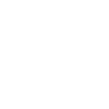
t = 0.00 s
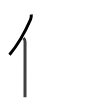
t = 1.75 s
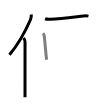
t = 3.50 s
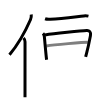
t = 5.50 s
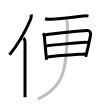
t = 7.25 s
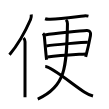
t = 9.00 s

The animated SVG that drew these frames (rendered in a browser with its animation timeline set to each time). Animation: 9 SMIL elements (animate=9); one cycle of 9.00 s.

<svg width="109px" height="109px" viewBox="0 0 px 109px" xmlns="http://www.w3.org/2000/svg" xmlns:xlink="http://www.w3.org/1999/xlink" xml:space="preserve" version="1.1"  baseProfile="full">
<path d="M31.26,14.5c0.23,1.98-0.06,3.56-0.81,5.25C25.7,30.54,20.39,41.66,9.5,54.79" style="fill:none;stroke:black;stroke-width:3;opacity:0">
  <animate attributeType="CSS" attributeName="opacity" from="0" to="1" begin="0s" dur="1s" repeatCount="Indefinite" fill="freeze" />
</path>
<path d="M23.53,38c0.98,0.98,1.5,2.43,1.5,3.75c0,11.72-0.02,37.61-0.03,50.12c0,2.3,0,4.15,0,5.38" style="fill:none;stroke:black;stroke-width:3;opacity:0">
  <animate attributeType="CSS" attributeName="opacity" from="0" to="1" begin="1s" dur="1s" repeatCount="Indefinite" fill="freeze" />
</path>
<path d="M45.07,18.73c1.33,0.5,3.77,0.59,5.11,0.5c11.03-0.73,22.44-2.11,33.62-3.31c2.2-0.24,3.55-0.01,4.66,0.24" style="fill:none;stroke:black;stroke-width:3;opacity:0">
  <animate attributeType="CSS" attributeName="opacity" from="0" to="1" begin="2s" dur="1s" repeatCount="Indefinite" fill="freeze" />
</path>
<path d="M42.98,33.32c0.85,0.85,1.27,2.06,1.38,3.21c0.17,1.85,1.08,12.42,1.75,18.96c0.19,1.82,0.35,3.33,0.48,4.26" style="fill:none;stroke:black;stroke-width:3;opacity:0">
  <animate attributeType="CSS" attributeName="opacity" from="0" to="1" begin="3s" dur="1s" repeatCount="Indefinite" fill="freeze" />
</path>
<path d="M45.04,34.93c8.83-1.31,36.21-4.18,41.82-4.44c2.41-0.11,4.3,1.51,3.6,4.96c-0.96,4.76-1.44,8.32-3.73,17.23c-0.32,1.25-0.68,2.61-1.08,4.09" style="fill:none;stroke:black;stroke-width:3;opacity:0">
  <animate attributeType="CSS" attributeName="opacity" from="0" to="1" begin="4s" dur="1s" repeatCount="Indefinite" fill="freeze" />
</path>
<path d="M46.3,45.93c7.99-1.18,36.68-3.73,41.54-3.73" style="fill:none;stroke:black;stroke-width:3;opacity:0">
  <animate attributeType="CSS" attributeName="opacity" from="0" to="1" begin="5s" dur="1s" repeatCount="Indefinite" fill="freeze" />
</path>
<path d="M47.39,56.91c12.36-1.41,23.61-2.03,38.28-3" style="fill:none;stroke:black;stroke-width:3;opacity:0">
  <animate attributeType="CSS" attributeName="opacity" from="0" to="1" begin="6s" dur="1s" repeatCount="Indefinite" fill="freeze" />
</path>
<path d="M66,19.75c1.06,1.06,1.48,2.38,1.46,3.93c-0.71,44.69-2.21,63.07-29.71,75.36" style="fill:none;stroke:black;stroke-width:3;opacity:0">
  <animate attributeType="CSS" attributeName="opacity" from="0" to="1" begin="7s" dur="1s" repeatCount="Indefinite" fill="freeze" />
</path>
<path d="M45.25,66.5C51.84,66.73,73,84.75,84.23,91.91c2.76,1.76,5.6,3.26,8.77,4.09" style="fill:none;stroke:black;stroke-width:3;opacity:0">
  <animate attributeType="CSS" attributeName="opacity" from="0" to="1" begin="8s" dur="1s" repeatCount="Indefinite" fill="freeze" />
</path>
</svg>
